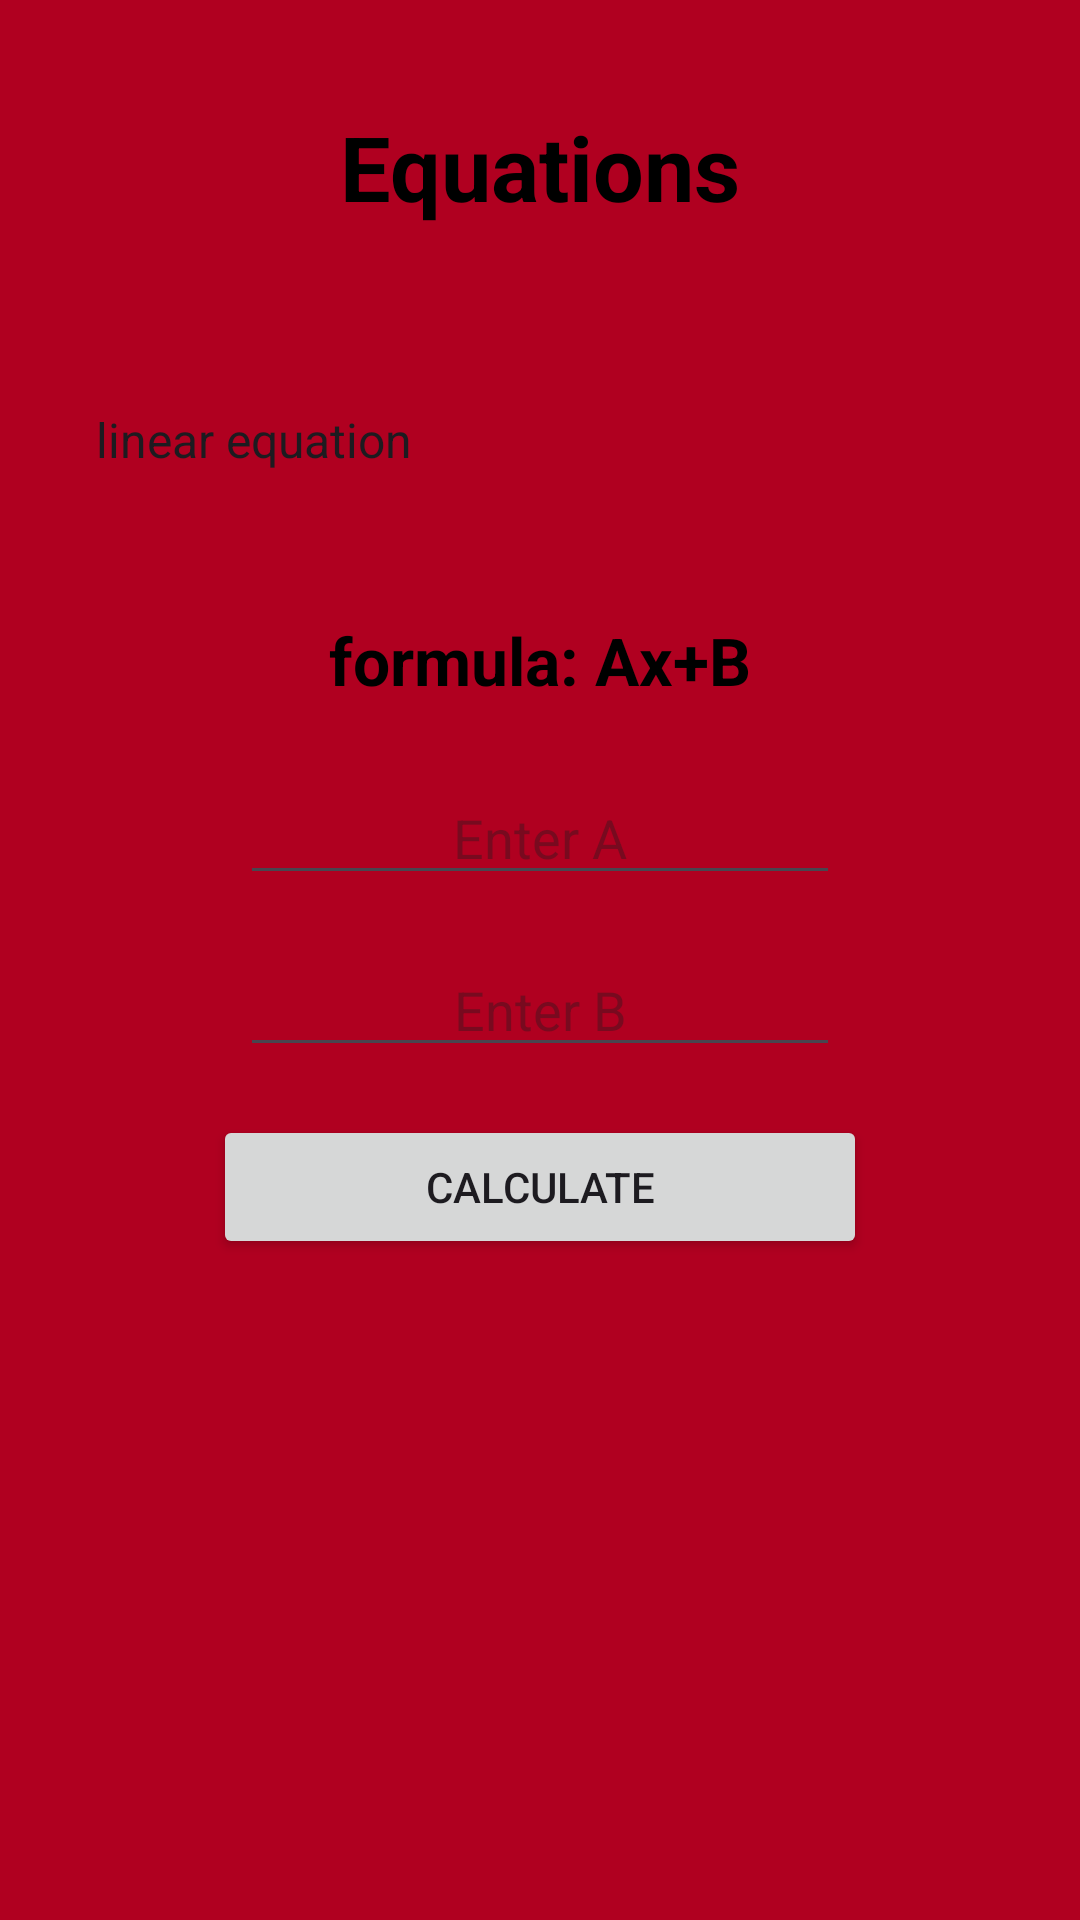

Produce the Android XML layout that renders to this screen, including the resource entries it uses.
<!-- AndroidManifest.xml: application theme Theme.AssignmentTowApp -->
<!-- res/layout/activity_main3.xml -->
<?xml version="1.0" encoding="utf-8"?>
<LinearLayout xmlns:android="http://schemas.android.com/apk/res/android"
    xmlns:tools="http://schemas.android.com/tools"
    android:layout_width="match_parent"
    android:layout_height="match_parent"
    android:clipToPadding="false"
    android:orientation="vertical"
    android:padding="24dp"
    android:background="@color/design_default_color_error"
    tools:context=".MainActivity">

    <TextView
        android:id="@+id/bio"
        android:layout_width="328dp"
        android:layout_height="53dp"
        android:layout_gravity="center_horizontal"
        android:layout_marginStart="5dp"
        android:layout_marginTop="5dp"
        android:layout_marginEnd="5dp"
        android:layout_marginBottom="5dp"
        android:gravity="center"
        android:text="@string/equations"
        android:textColor="@color/black"
        android:textSize="30sp"
        android:textStyle="bold" />




    <Spinner
        android:id="@+id/spinnerTypeEq"
        android:layout_width="368dp"
        android:layout_height="89dp"
        android:layout_marginTop="15dp"
        android:entries="@array/TypeOFEq"
        android:gravity="center" />

    <TextView
        android:id="@+id/formula"
        android:layout_width="347dp"
        android:layout_height="42dp"
        android:layout_gravity="center_horizontal"
        android:layout_margin="8dp"
        android:gravity="center"
        android:text="@string/formula_ax_b"
        android:textColor="@color/black"
        android:textSize="22sp"
        android:textStyle="bold" />

    <EditText
        android:id="@+id/EditA"
        android:layout_width="wrap_content"
        android:layout_height="wrap_content"
        android:layout_gravity="center_horizontal"
        android:layout_margin="8dp"
        android:width="200dp"
        android:ems="10"
        android:gravity="center"
        android:hint="@string/enter_a"
        android:inputType="number"
        android:text=""
        tools:ignore="TouchTargetSizeCheck"
        android:autofillHints="" />

    <EditText
        android:id="@+id/EditB"
        android:layout_width="wrap_content"
        android:layout_height="wrap_content"
        android:layout_gravity="center_horizontal"
        android:layout_margin="8dp"
        android:width="200dp"
        android:ems="10"
        android:gravity="center"
        android:hint="@string/enter_b"
        android:inputType="number"
        tools:ignore="TouchTargetSizeCheck"
        android:autofillHints="" />

    <EditText
        android:id="@+id/EditC"
        android:layout_width="wrap_content"
        android:layout_height="wrap_content"
        android:layout_gravity="center_horizontal"
        android:layout_margin="8dp"
        android:width="200dp"
        android:ems="10"
        android:visibility="gone"
        android:gravity="center"
        android:hint="@string/enter_c"
        android:inputType="number"
        tools:ignore="TouchTargetSizeCheck"
        android:autofillHints="" />


    <Button
        android:id="@+id/btn_add"
        android:layout_width="218dp"
        android:layout_height="wrap_content"
        android:layout_gravity="center_horizontal"
        android:layout_margin="8dp"
        android:onClick="ptnOnClick"
        android:text="@string/calculate" />

    <TextView
        android:id="@+id/tx_res"
        android:layout_width="274dp"
        android:layout_height="195dp"
        android:layout_gravity="center_horizontal"
        android:layout_margin="15dp"
        android:height="0dp"
        android:gravity="center"
        android:text=""
        android:textColor="@android:color/black"
        android:textSize="20sp"
        android:textStyle="italic|bold"
        android:backgroundTint="@color/white"



        />


</LinearLayout>
<!-- resources referenced by this layout -->
<resources>
  <string-array name="TypeOFEq">
          <item>linear equation</item>
          <item>Quadratic equation</item>
      </string-array>
  <string name="calculate">Calculate</string>
  <string name="enter_a">Enter A</string>
  <string name="enter_b">Enter B</string>
  <string name="enter_c">Enter C</string>
  <string name="equations">Equations</string>
  <string name="formula_ax_b">formula: Ax+B</string>
  <style name="Theme.AssignmentTowApp" parent="Base.Theme.AssignmentTowApp" />
  <style name="Base.Theme.AssignmentTowApp" parent="Theme.Material3.DayNight.NoActionBar">
          
          
      </style>
  <!-- not gathered from this repository: default colours our renderer supplied (Android Studio template values) -->
  <color name="black">#FF000000</color>
  <color name="white">#FFFFFFFF</color>
</resources>
